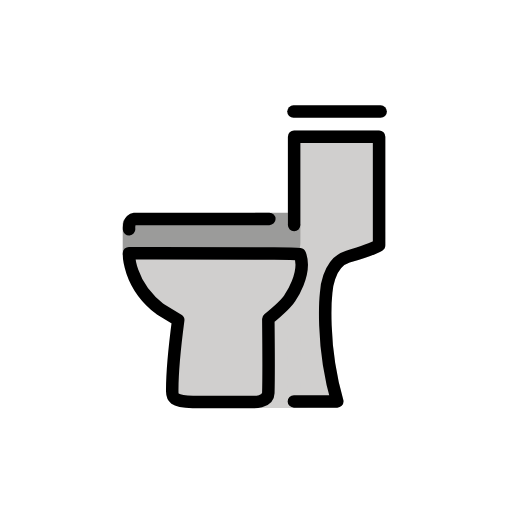
t = 0.00 s
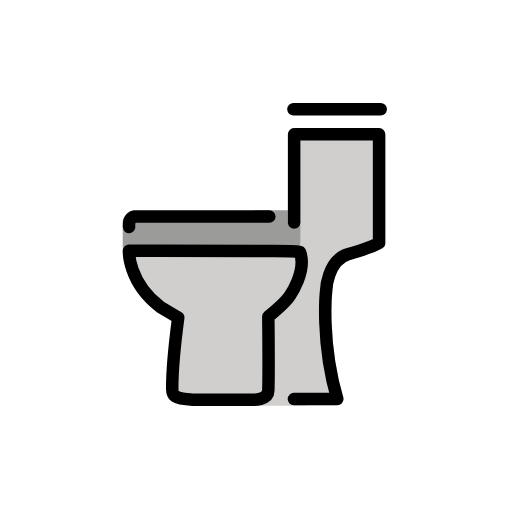
t = 0.48 s
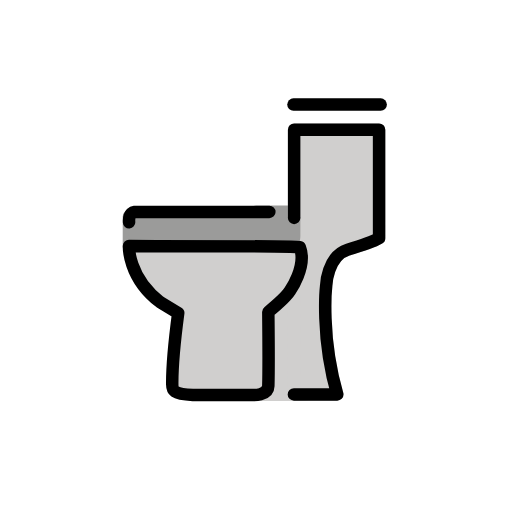
t = 1.43 s
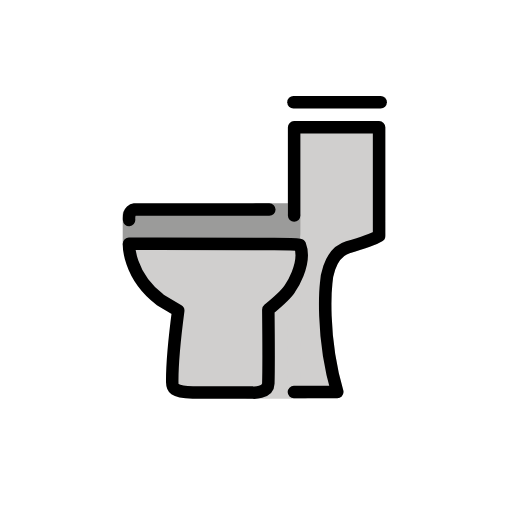
t = 1.90 s
t = 2.38 s: frame unchanged from t = 1.43 s, image omitted
t = 3.33 s: frame unchanged from t = 0.48 s, image omitted

The animated SVG that drew these frames (rendered in a browser with its animation timeline set to each time). Animation: 1 SMIL element (animateTransform=1); one cycle of 3.80 s, repeats indefinitely.

<?xml version='1.0' encoding='utf-8'?>
<svg xmlns="http://www.w3.org/2000/svg" id="emoji" viewBox="-5 -5 82 82" width="200" height="200" role="img">
  <title>OpenMoji: toilet</title><g><g id="color">
    <line x1="34.6169" x2="43.91" y1="59.3493" y2="59.3493" fill="#d0cfce" stroke="#d0cfce" stroke-linecap="round" stroke-linejoin="round" stroke-width="2" />
    <line x1="35.9912" x2="41.8941" y1="30.0551" y2="30.0551" fill="none" stroke="#9b9b9a" stroke-linecap="round" stroke-linejoin="round" stroke-width="2" />
    <line x1="15.653" x2="15.653" y1="30.7881" y2="35.6273" fill="#d0cfce" stroke="#9b9b9a" stroke-linecap="round" stroke-linejoin="round" stroke-width="2" />
    <rect x="35.264" y="31.0531" width="11.3187" height="28.2774" fill="#d0cfce" />
    <path fill="#d0cfce" stroke="#d0cfce" stroke-linejoin="round" stroke-width="2" d="m42.0698,59.2955h6.9469c-2.6901-9.2639-1.7826-17.3885-1.7826-17.3885,0,0,.1739-4.8033,3.4783-5.8033,0,0,3.7391-1.087,5-1.8261v-17.3846h-13.6041v14.1367l-.0385,28.2658Z" />
    <path fill="#9b9b9a" d="m15.5848,36c-.3215-5.6425.6741-5.1006.6741-5.1006l26.8505-.04-.0014,3.0626c-.0005,1.1479-.5209,2.0779-1.1625,2.0779H15.5848Z" />
    <path fill="#d0cfce" d="m15.661,35.5399s-.201,5.0192,4.9803,8.9725l2.9011,1.7458s-.8331,7.4562-.9581,11.4135c0,0,.0723,1.5872,3.2907,1.7079h9.6223s1.9343.0514,2.4769-1.4407v-11.8464s2.8109-2.3107,3.4363-3.3459c0,0,2.8044-3.9765,1.6135-7.0315,0,0-.93-.1194-4.1375-.1263l-18.8161-.0401-4.4094-.0088Z" />
  </g>
  <g id="line">
    <path fill="none" stroke="#000" stroke-linecap="round" stroke-linejoin="round" stroke-width="2" d="m15.661,35.5399s-.201,5.0192,4.9803,8.9725l2.9011,1.7458s-.9857,7.4544-.9581,11.4135c.0065.9269.0723,1.5872,3.2907,1.7079h9.6223s2.4297.1463,2.4769-1.4407c.0894-3.0038,0-11.8463,0-11.8463,0,0,2.8109-2.3107,3.4363-3.3459,0,0,2.8044-3.9765,1.6135-7.0315,0,0-.93-.1194-4.1375-.1263l-18.8161-.0401-4.4094-.0089Z" />
    <path fill="none" stroke="#000" stroke-linecap="round" stroke-linejoin="round" stroke-width="2" d="m38.1354,30.0615h-21.6403s-.9323.0764-.8214,1.6588" />
    <path fill="none" stroke="#000" stroke-linecap="round" stroke-linejoin="round" stroke-width="2" d="m42.0698,59.2955h6.9469c-2.6901-9.2639-1.7826-17.3885-1.7826-17.3885,0,0,.1739-4.8033,3.4783-5.8033,0,0,3.7391-1.087,5-1.8261v-17.3846h-13.6041v14.1367" />
    <line x1="42" x2="55.9655" y1="12.875" y2="12.875" fill="none" stroke="#000" stroke-linecap="round" stroke-linejoin="round" stroke-width="2" />
  </g>
<animateTransform attributeName="transform" type="translate" values="0 0;0 -1.5;0 0" dur="3.8s" repeatCount="indefinite" /></g></svg>
